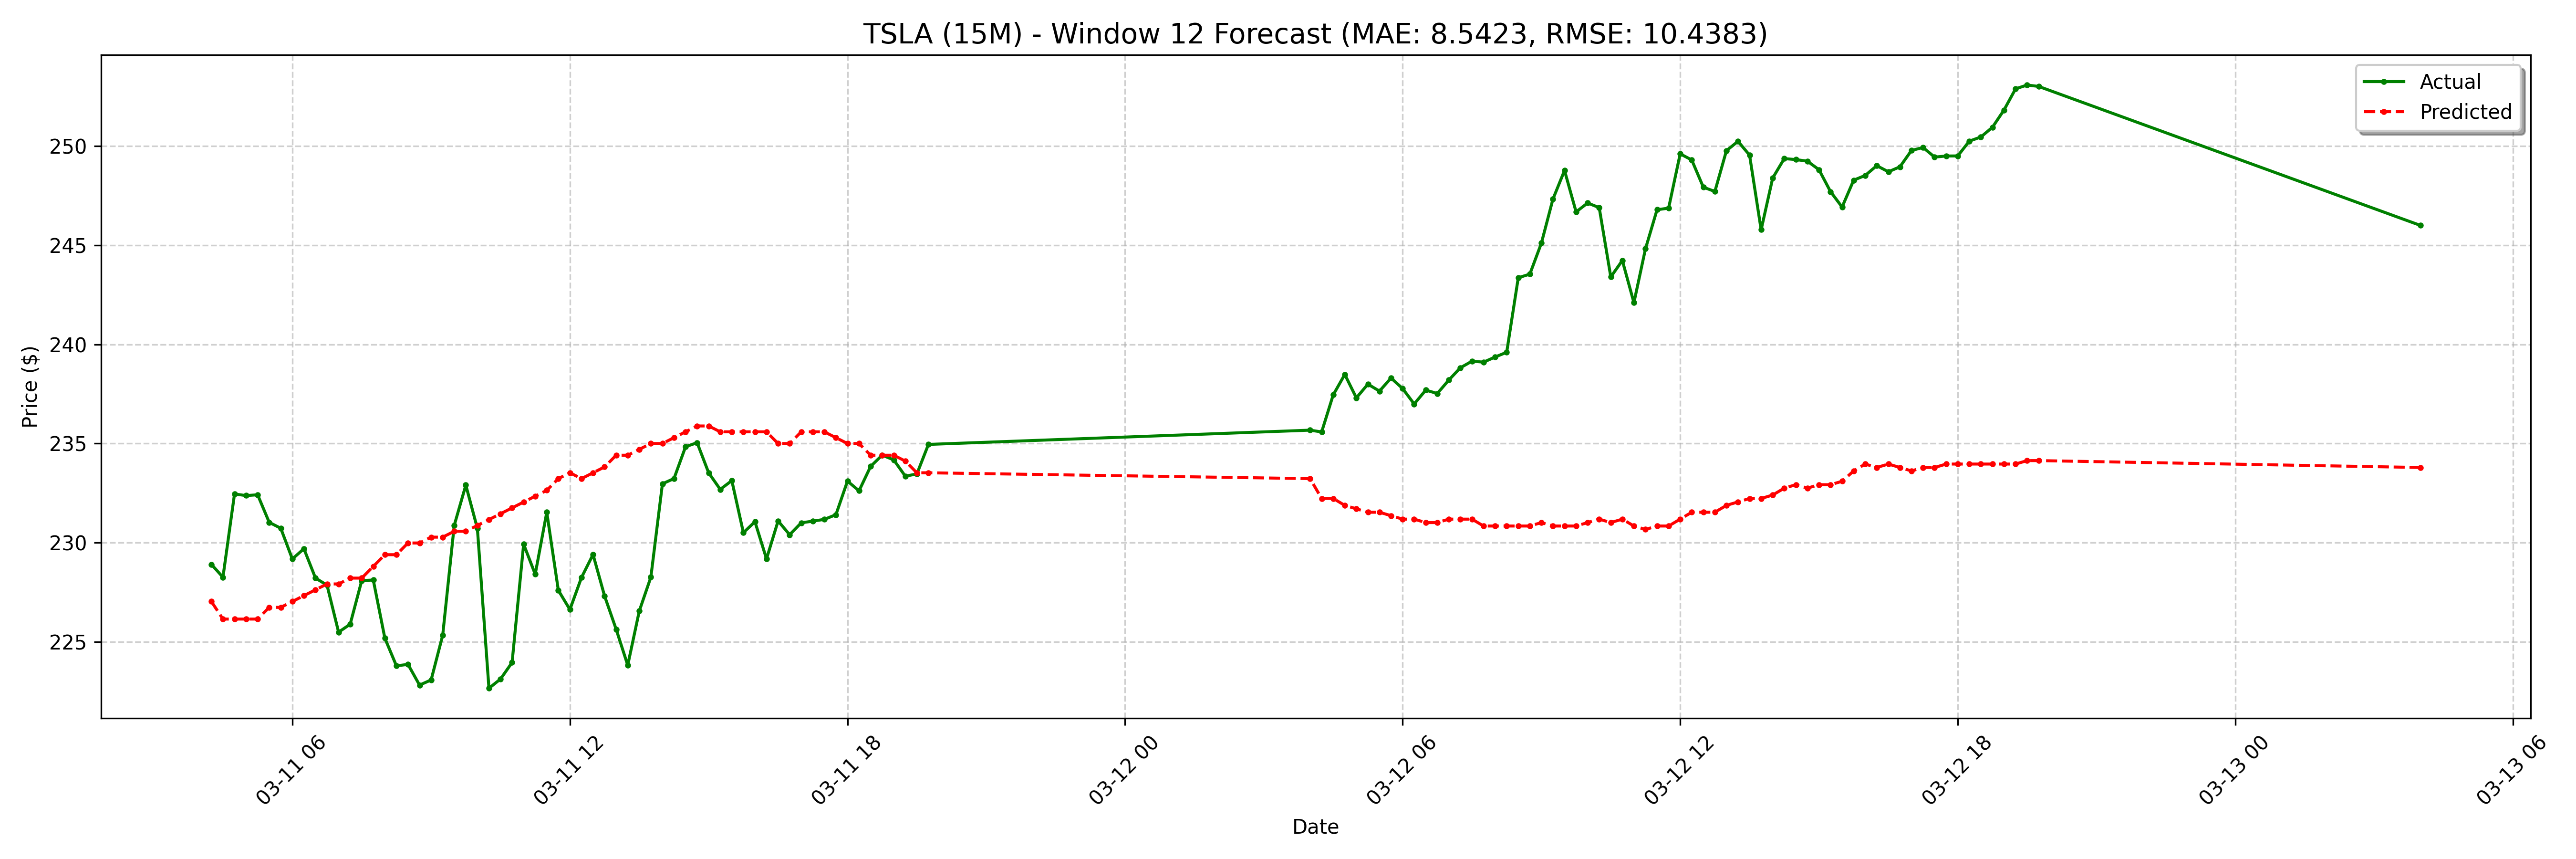

The file beside this chart, header and first rows:
date, actual, forecast
2025-03-11 04:15:00-04:00, 228.9, 227
2025-03-11 04:30:00-04:00, 228.2, 226.1
2025-03-11 04:45:00-04:00, 232.4, 226.1
2025-03-11 05:00:00-04:00, 232.4, 226.1
2025-03-11 05:15:00-04:00, 232.4, 226.1
2025-03-11 05:30:00-04:00, 231, 226.7
2025-03-11 05:45:00-04:00, 230.7, 226.7
2025-03-11 06:00:00-04:00, 229.2, 227
2025-03-11 06:15:00-04:00, 229.7, 227.3
2025-03-11 06:30:00-04:00, 228.2, 227.6
2025-03-11 06:45:00-04:00, 227.8, 227.9
2025-03-11 07:00:00-04:00, 225.5, 227.9
2025-03-11 07:15:00-04:00, 225.9, 228.2
2025-03-11 07:30:00-04:00, 228.1, 228.2
2025-03-11 07:45:00-04:00, 228.1, 228.8
2025-03-11 08:00:00-04:00, 225.2, 229.4
2025-03-11 08:15:00-04:00, 223.8, 229.4
2025-03-11 08:30:00-04:00, 223.9, 230
2025-03-11 08:45:00-04:00, 222.8, 230
2025-03-11 09:00:00-04:00, 223.1, 230.3
2025-03-11 09:15:00-04:00, 225.3, 230.3
2025-03-11 09:30:00-04:00, 230.9, 230.6
2025-03-11 09:45:00-04:00, 232.9, 230.6
2025-03-11 10:00:00-04:00, 230.7, 230.9
2025-03-11 10:15:00-04:00, 222.7, 231.2
2025-03-11 10:30:00-04:00, 223.1, 231.5
2025-03-11 10:45:00-04:00, 223.9, 231.7
2025-03-11 11:00:00-04:00, 229.9, 232
2025-03-11 11:15:00-04:00, 228.4, 232.3
2025-03-11 11:30:00-04:00, 231.5, 232.6
2025-03-11 11:45:00-04:00, 227.6, 233.2
2025-03-11 12:00:00-04:00, 226.6, 233.5
2025-03-11 12:15:00-04:00, 228.2, 233.2
2025-03-11 12:30:00-04:00, 229.4, 233.5
2025-03-11 12:45:00-04:00, 227.3, 233.8
2025-03-11 13:00:00-04:00, 225.6, 234.4
2025-03-11 13:15:00-04:00, 223.8, 234.4
2025-03-11 13:30:00-04:00, 226.6, 234.7
2025-03-11 13:45:00-04:00, 228.3, 235
2025-03-11 14:00:00-04:00, 233, 235
2025-03-11 14:15:00-04:00, 233.2, 235.3
2025-03-11 14:30:00-04:00, 234.8, 235.6
2025-03-11 14:45:00-04:00, 235, 235.9
2025-03-11 15:00:00-04:00, 233.5, 235.9
2025-03-11 15:15:00-04:00, 232.7, 235.6
2025-03-11 15:30:00-04:00, 233.1, 235.6
2025-03-11 15:45:00-04:00, 230.5, 235.6
2025-03-11 16:00:00-04:00, 231.1, 235.6
2025-03-11 16:15:00-04:00, 229.2, 235.6
2025-03-11 16:30:00-04:00, 231.1, 235
2025-03-11 16:45:00-04:00, 230.4, 235
2025-03-11 17:00:00-04:00, 231, 235.6
2025-03-11 17:15:00-04:00, 231.1, 235.6
2025-03-11 17:30:00-04:00, 231.2, 235.6
2025-03-11 17:45:00-04:00, 231.4, 235.3
2025-03-11 18:00:00-04:00, 233.1, 235
2025-03-11 18:15:00-04:00, 232.6, 235
2025-03-11 18:30:00-04:00, 233.8, 234.4
2025-03-11 18:45:00-04:00, 234.4, 234.4
2025-03-11 19:00:00-04:00, 234.2, 234.4
... 68 more rows
